pico-8 play session: mixed d-pad (fixed 12-tick cycle)

[t = 1 s] mixed d-pad (1.2s cycle ×~1): → ← ↑ ↓ + 🅾/❎ taps, ~1s
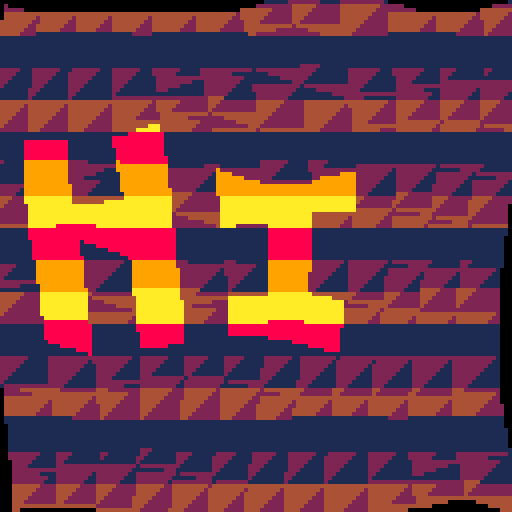
[t = 2 s] mixed d-pad (1.2s cycle ×~1): → ← ↑ ↓ + 🅾/❎ taps, ~2s
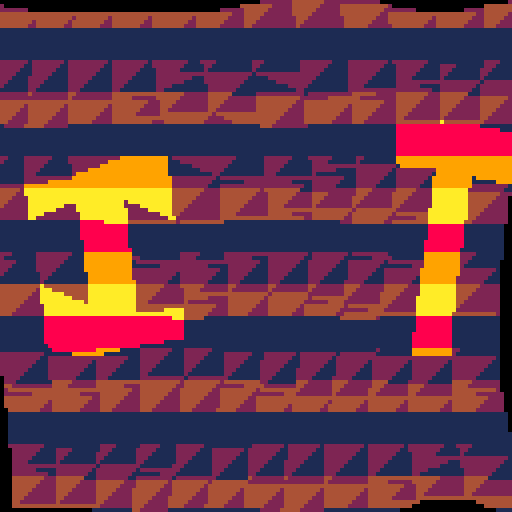
[t = 4 s] mixed d-pad (1.2s cycle ×~3): → ← ↑ ↓ + 🅾/❎ taps, ~4s
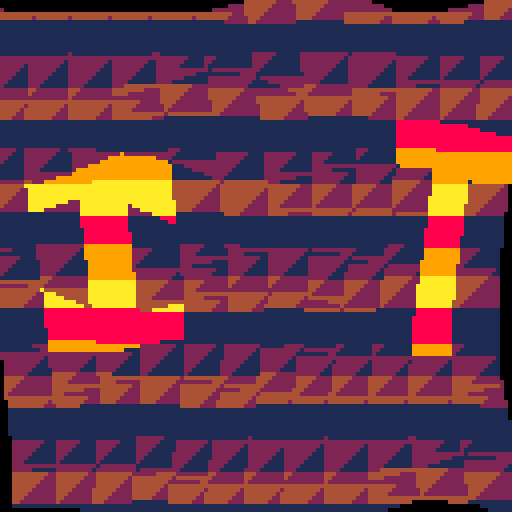
[t = 6 s] mixed d-pad (1.2s cycle ×~5): → ← ↑ ↓ + 🅾/❎ taps, ~6s
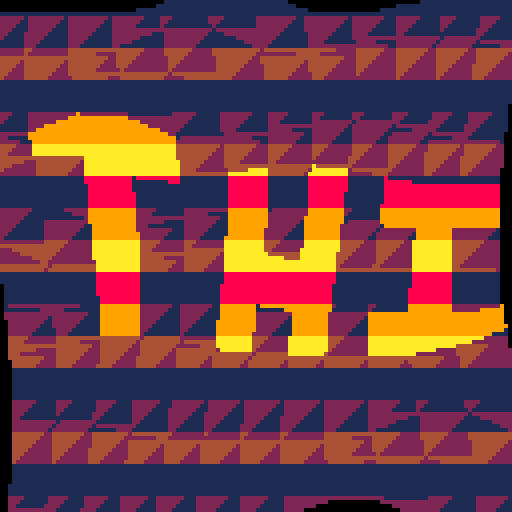
[t = 8 s] mixed d-pad (1.2s cycle ×~6): → ← ↑ ↓ + 🅾/❎ taps, ~8s
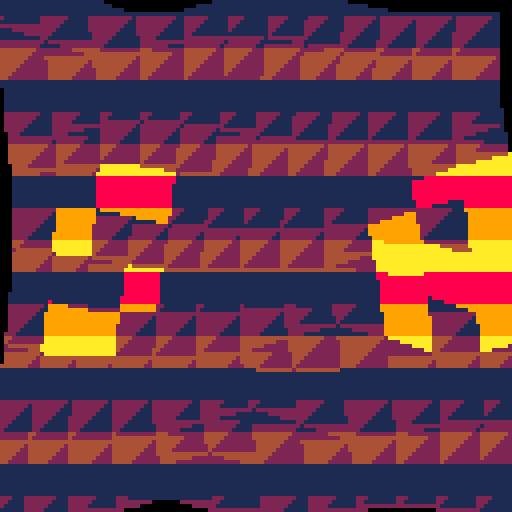

pico-8 cartridge
version 8
__lua__
--scrolling text wavy pannel
--pico-8 doodle by trasevol_dog


r=rnd
palt(0,false)

drk={[0]=0,0,1,1,2,1,5,6,2,4,9,3,1,1,2}

cls()

str="���!p\73\67\79-8 d\79\79\68\76\69!���"
str="�!hi this is a pico-8 doodle!�"
str="�!h\73 t\72\73\83 i\83 \65 pico-8 doodle!�"

print(str,1,3,7)
memcpy(0x0,0x6000,0x1000)

t=0
function _draw()
 cls()

 t+=0.01

 w=12

 for i=0,(w-1) do
 for j=0,(w-1) do
  local sx=(flr(t*20))%#str*4
  local c=sget(i+sx,j)
 
  local x={}
  local y={}
  for k=1,4 do
   local l=k-1
   x[k]=(i+l%2)*128/w
   y[k]=(j+flr(l/2))*128/w
   
   x[k]=x[k]+4*cos(t+x[k]/10+y[k]/10)
   y[k]=y[k]+4*sin(t+0.62+x[k]/10+y[k]/10)

  end
  
  trifill(x[1],y[1],x[2],y[2],x[3],y[3],c)
  trifill(x[2],y[2],x[3],y[3],x[4],y[4],c)
  
 end
 end
 
 --trifill(16,16,16,96,96,16,7)
 

end





function tri(x1,y1,x2,y2,x3,y3,c)
 line(x1,y1,x2,y2,c)
 line(x2,y2,x3,y3,c)
 line(x1,y1,x3,y3,c)
end


function trifill(x1,y1,x2,y2,x3,y3,c)
 
 local hy=max(y1,max(y2,y3))
 local hx
 if y1==hy then hx=x1
 elseif y2==hy then hx=x2
 else hx=x3 end
 
 local ly=min(y1,min(y2,y3))
 local lx
 if y1==ly then lx=x1
 elseif y2==ly then lx=x2
 else lx=x3 end
 
 local my=mid(y1,y2,y3)
 local mx
 if y1==my and x1~=hx and x1~=lx then mx=x1
 elseif y2==my and x2~=hx and x2~=lx then mx=x2
 else mx=x3 end
 
 
 local k=my-ly
 for i=0,k do
  local xa,xb,y
  y=ly+i
  xa=lx+(i/k)*(mx-lx)
  xb=lx+(i/(hy-ly))*(hx-lx)
  
  --if c>0 then c=flr(y/4+t*10)%3*2+8 end
  cc=flr(y/8+t*10)%3+8
  if c==0 then cc=drk[cc+4] end
  
  line(xa,y,xb,y,cc)
 end
 
 local k2=hy-my
 for i=0,k2 do
  local xa,xb,y
  y=my+i
  xa=mx+(i/k2)*(hx-mx)
  xb=lx+((i+k)/(hy-ly))*(hx-lx)
  
  cc=flr(y/8+t*10)%3+8
  if c==0 then cc=drk[drk[cc]] end
  
  line(xa,y,xb,y,cc)
 end

 --line(x1,y1,x2,y2,7)
 --line(x2,y2,x3,y3,7)
 --line(x1,y1,x3,y3,7)

end
__gfx__
00000000000000000000000000000000000000000000000000000000000000000000000000000000000000000000000000000000000000000000000000000000
00000000000000000000000000000000000000000000000000000000000000000000000000000000000000000000000000000000000000000000000000000000
00700700000000000000000000000000000000000000000000000000000000000000000000000000000000000000000000000000000000000000000000000000
00077000000000000000000000000000000000000000000000000000000000000000000000000000000000000000000000000000000000000000000000000000
00077000000000000000000000000000000000000000000000000000000000000000000000000000000000000000000000000000000000000000000000000000
00700700000000000000000000000000000000000000000000000000000000000000000000000000000000000000000000000000000000000000000000000000
00000000000000000000000000000000000000000000000000000000000000000000000000000000000000000000000000000000000000000000000000000000
00000000000000000000000000000000000000000000000000000000000000000000000000000000000000000000000000000000000000000000000000000000
00000000000000000000000000000000000000000000000000000000000000000000000000000000000000000000000000000000000000000000000000000000
00000000000000000000000000000000000000000000000000000000000000000000000000000000000000000000000000000000000000000000000000000000
00000000000000000000000000000000000000000000000000000000000000000000000000000000000000000000000000000000000000000000000000000000
00000000000000000000000000000000000000000000000000000000000000000000000000000000000000000000000000000000000000000000000000000000
00000000000000000000000000000000000000000000000000000000000000000000000000000000000000000000000000000000000000000000000000000000
00000000000000000000000000000000000000000000000000000000000000000000000000000000000000000000000000000000000000000000000000000000
00000000000000000000000000000000000000000000000000000000000000000000000000000000000000000000000000000000000000000000000000000000
00000000000000000000000000000000000000000000000000000000000000000000000000000000000000000000000000000000000000000000000000000000
00000000000000000000000000000000000000000000000000000000000000000000000000000000000000000000000000000000000000000000000000000000
00000000000000000000000000000000000000000000000000000000000000000000000000000000000000000000000000000000000000000000000000000000
00000000000000000000000000000000000000000000000000000000000000000000000000000000000000000000000000000000000000000000000000000000
00000000000000000000000000000000000000000000000000000000000000000000000000000000000000000000000000000000000000000000000000000000
00000000000000000000000000000000000000000000000000000000000000000000000000000000000000000000000000000000000000000000000000000000
00000000000000000000000000000000000000000000000000000000000000000000000000000000000000000000000000000000000000000000000000000000
00000000000000000000000000000000000000000000000000000000000000000000000000000000000000000000000000000000000000000000000000000000
00000000000000000000000000000000000000000000000000000000000000000000000000000000000000000000000000000000000000000000000000000000
00000000000000000000000000000000000000000000000000000000000000000000000000000000000000000000000000000000000000000000000000000000
00000000000000000000000000000000000000000000000000000000000000000000000000000000000000000000000000000000000000000000000000000000
00000000000000000000000000000000000000000000000000000000000000000000000000000000000000000000000000000000000000000000000000000000
00000000000000000000000000000000000000000000000000000000000000000000000000000000000000000000000000000000000000000000000000000000
00000000000000000000000000000000000000000000000000000000000000000000000000000000000000000000000000000000000000000000000000000000
00000000000000000000000000000000000000000000000000000000000000000000000000000000000000000000000000000000000000000000000000000000
00000000000000000000000000000000000000000000000000000000000000000000000000000000000000000000000000000000000000000000000000000000
00000000000000000000000000000000000000000000000000000000000000000000000000000000000000000000000000000000000000000000000000000000
00000000000000000000000000000000000000000000000000000000000000000000000000000000000000000000000000000000000000000000000000000000
00000000000000000000000000000000000000000000000000000000000000000000000000000000000000000000000000000000000000000000000000000000
00000000000000000000000000000000000000000000000000000000000000000000000000000000000000000000000000000000000000000000000000000000
00000000000000000000000000000000000000000000000000000000000000000000000000000000000000000000000000000000000000000000000000000000
00000000000000000000000000000000000000000000000000000000000000000000000000000000000000000000000000000000000000000000000000000000
00000000000000000000000000000000000000000000000000000000000000000000000000000000000000000000000000000000000000000000000000000000
00000000000000000000000000000000000000000000000000000000000000000000000000000000000000000000000000000000000000000000000000000000
00000000000000000000000000000000000000000000000000000000000000000000000000000000000000000000000000000000000000000000000000000000
00000000000000000000000000000000000000000000000000000000000000000000000000000000000000000000000000000000000000000000000000000000
00000000000000000000000000000000000000000000000000000000000000000000000000000000000000000000000000000000000000000000000000000000
00000000000000000000000000000000000000000000000000000000000000000000000000000000000000000000000000000000000000000000000000000000
00000000000000000000000000000000000000000000000000000000000000000000000000000000000000000000000000000000000000000000000000000000
00000000000000000000000000000000000000000000000000000000000000000000000000000000000000000000000000000000000000000000000000000000
00000000000000000000000000000000000000000000000000000000000000000000000000000000000000000000000000000000000000000000000000000000
00000000000000000000000000000000000000000000000000000000000000000000000000000000000000000000000000000000000000000000000000000000
00000000000000000000000000000000000000000000000000000000000000000000000000000000000000000000000000000000000000000000000000000000
00000000000000000000000000000000000000000000000000000000000000000000000000000000000000000000000000000000000000000000000000000000
00000000000000000000000000000000000000000000000000000000000000000000000000000000000000000000000000000000000000000000000000000000
00000000000000000000000000000000000000000000000000000000000000000000000000000000000000000000000000000000000000000000000000000000
00000000000000000000000000000000000000000000000000000000000000000000000000000000000000000000000000000000000000000000000000000000
00000000000000000000000000000000000000000000000000000000000000000000000000000000000000000000000000000000000000000000000000000000
00000000000000000000000000000000000000000000000000000000000000000000000000000000000000000000000000000000000000000000000000000000
00000000000000000000000000000000000000000000000000000000000000000000000000000000000000000000000000000000000000000000000000000000
00000000000000000000000000000000000000000000000000000000000000000000000000000000000000000000000000000000000000000000000000000000
00000000000000000000000000000000000000000000000000000000000000000000000000000000000000000000000000000000000000000000000000000000
00000000000000000000000000000000000000000000000000000000000000000000000000000000000000000000000000000000000000000000000000000000
00000000000000000000000000000000000000000000000000000000000000000000000000000000000000000000000000000000000000000000000000000000
00000000000000000000000000000000000000000000000000000000000000000000000000000000000000000000000000000000000000000000000000000000
00000000000000000000000000000000000000000000000000000000000000000000000000000000000000000000000000000000000000000000000000000000
00000000000000000000000000000000000000000000000000000000000000000000000000000000000000000000000000000000000000000000000000000000
00000000000000000000000000000000000000000000000000000000000000000000000000000000000000000000000000000000000000000000000000000000
00000000000000000000000000000000000000000000000000000000000000000000000000000000000000000000000000000000000000000000000000000000
00000000000000000000000000000000000000000000000000000000000000000000000000000000000000000000000000000000000000000000000000000000
00000000000000000000000000000000000000000000000000000000000000000000000000000000000000000000000000000000000000000000000000000000
00000000000000000000000000000000000000000000000000000000000000000000000000000000000000000000000000000000000000000000000000000000
00000000000000000000000000000000000000000000000000000000000000000000000000000000000000000000000000000000000000000000000000000000
00000000000000000000000000000000000000000000000000000000000000000000000000000000000000000000000000000000000000000000000000000000
00000000000000000000000000000000000000000000000000000000000000000000000000000000000000000000000000000000000000000000000000000000
00000000000000000000000000000000000000000000000000000000000000000000000000000000000000000000000000000000000000000000000000000000
00000000000000000000000000000000000000000000000000000000000000000000000000000000000000000000000000000000000000000000000000000000
00000000000000000000000000000000000000000000000000000000000000000000000000000000000000000000000000000000000000000000000000000000
00000000000000000000000000000000000000000000000000000000000000000000000000000000000000000000000000000000000000000000000000000000
00000000000000000000000000000000000000000000000000000000000000000000000000000000000000000000000000000000000000000000000000000000
00000000000000000000000000000000000000000000000000000000000000000000000000000000000000000000000000000000000000000000000000000000
00000000000000000000000000000000000000000000000000000000000000000000000000000000000000000000000000000000000000000000000000000000
00000000000000000000000000000000000000000000000000000000000000000000000000000000000000000000000000000000000000000000000000000000
00000000000000000000000000000000000000000000000000000000000000000000000000000000000000000000000000000000000000000000000000000000
00000000000000000000000000000000000000000000000000000000000000000000000000000000000000000000000000000000000000000000000000000000
00000000000000000000000000000000000000000000000000000000000000000000000000000000000000000000000000000000000000000000000000000000
00000000000000000000000000000000000000000000000000000000000000000000000000000000000000000000000000000000000000000000000000000000
00000000000000000000000000000000000000000000000000000000000000000000000000000000000000000000000000000000000000000000000000000000
00000000000000000000000000000000000000000000000000000000000000000000000000000000000000000000000000000000000000000000000000000000
00000000000000000000000000000000000000000000000000000000000000000000000000000000000000000000000000000000000000000000000000000000
00000000000000000000000000000000000000000000000000000000000000000000000000000000000000000000000000000000000000000000000000000000
00000000000000000000000000000000000000000000000000000000000000000000000000000000000000000000000000000000000000000000000000000000
00000000000000000000000000000000000000000000000000000000000000000000000000000000000000000000000000000000000000000000000000000000
00000000000000000000000000000000000000000000000000000000000000000000000000000000000000000000000000000000000000000000000000000000
00000000000000000000000000000000000000000000000000000000000000000000000000000000000000000000000000000000000000000000000000000000
00000000000000000000000000000000000000000000000000000000000000000000000000000000000000000000000000000000000000000000000000000000
00000000000000000000000000000000000000000000000000000000000000000000000000000000000000000000000000000000000000000000000000000000
00000000000000000000000000000000000000000000000000000000000000000000000000000000000000000000000000000000000000000000000000000000
00000000000000000000000000000000000000000000000000000000000000000000000000000000000000000000000000000000000000000000000000000000
00000000000000000000000000000000000000000000000000000000000000000000000000000000000000000000000000000000000000000000000000000000
00000000000000000000000000000000000000000000000000000000000000000000000000000000000000000000000000000000000000000000000000000000
00000000000000000000000000000000000000000000000000000000000000000000000000000000000000000000000000000000000000000000000000000000
00000000000000000000000000000000000000000000000000000000000000000000000000000000000000000000000000000000000000000000000000000000
00000000000000000000000000000000000000000000000000000000000000000000000000000000000000000000000000000000000000000000000000000000
00000000000000000000000000000000000000000000000000000000000000000000000000000000000000000000000000000000000000000000000000000000
00000000000000000000000000000000000000000000000000000000000000000000000000000000000000000000000000000000000000000000000000000000
00000000000000000000000000000000000000000000000000000000000000000000000000000000000000000000000000000000000000000000000000000000
00000000000000000000000000000000000000000000000000000000000000000000000000000000000000000000000000000000000000000000000000000000
00000000000000000000000000000000000000000000000000000000000000000000000000000000000000000000000000000000000000000000000000000000
00000000000000000000000000000000000000000000000000000000000000000000000000000000000000000000000000000000000000000000000000000000
00000000000000000000000000000000000000000000000000000000000000000000000000000000000000000000000000000000000000000000000000000000
00000000000000000000000000000000000000000000000000000000000000000000000000000000000000000000000000000000000000000000000000000000
00000000000000000000000000000000000000000000000000000000000000000000000000000000000000000000000000000000000000000000000000000000
00000000000000000000000000000000000000000000000000000000000000000000000000000000000000000000000000000000000000000000000000000000
00000000000000000000000000000000000000000000000000000000000000000000000000000000000000000000000000000000000000000000000000000000
00000000000000000000000000000000000000000000000000000000000000000000000000000000000000000000000000000000000000000000000000000000
00000000000000000000000000000000000000000000000000000000000000000000000000000000000000000000000000000000000000000000000000000000
00000000000000000000000000000000000000000000000000000000000000000000000000000000000000000000000000000000000000000000000000000000
00000000000000000000000000000000000000000000000000000000000000000000000000000000000000000000000000000000000000000000000000000000
00000000000000000000000000000000000000000000000000000000000000000000000000000000000000000000000000000000000000000000000000000000
00000000000000000000000000000000000000000000000000000000000000000000000000000000000000000000000000000000000000000000000000000000
00000000000000000000000000000000000000000000000000000000000000000000000000000000000000000000000000000000000000000000000000000000
00000000000000000000000000000000000000000000000000000000000000000000000000000000000000000000000000000000000000000000000000000000
00000000000000000000000000000000000000000000000000000000000000000000000000000000000000000000000000000000000000000000000000000000
00000000000000000000000000000000000000000000000000000000000000000000000000000000000000000000000000000000000000000000000000000000
00000000000000000000000000000000000000000000000000000000000000000000000000000000000000000000000000000000000000000000000000000000
00000000000000000000000000000000000000000000000000000000000000000000000000000000000000000000000000000000000000000000000000000000
00000000000000000000000000000000000000000000000000000000000000000000000000000000000000000000000000000000000000000000000000000000
00000000000000000000000000000000000000000000000000000000000000000000000000000000000000000000000000000000000000000000000000000000
00000000000000000000000000000000000000000000000000000000000000000000000000000000000000000000000000000000000000000000000000000000
00000000000000000000000000000000000000000000000000000000000000000000000000000000000000000000000000000000000000000000000000000000
00000000000000000000000000000000000000000000000000000000000000000000000000000000000000000000000000000000000000000000000000000000
00000000000000000000000000000000000000000000000000000000000000000000000000000000000000000000000000000000000000000000000000000000
__gff__
0000000000000000000000000000000000000000000000000000000000000000000000000000000000000000000000000000000000000000000000000000000000000000000000000000000000000000000000000000000000000000000000000000000000000000000000000000000000000000000000000000000000000000
0000000000000000000000000000000000000000000000000000000000000000000000000000000000000000000000000000000000000000000000000000000000000000000000000000000000000000000000000000000000000000000000000000000000000000000000000000000000000000000000000000000000000000
__map__
0000000000000000000000000000000000000000000000000000000000000000000000000000000000000000000000000000000000000000000000000000000000000000000000000000000000000000000000000000000000000000000000000000000000000000000000000000000000000000000000000000000000000000
0000000000000000000000000000000000000000000000000000000000000000000000000000000000000000000000000000000000000000000000000000000000000000000000000000000000000000000000000000000000000000000000000000000000000000000000000000000000000000000000000000000000000000
0000000000000000000000000000000000000000000000000000000000000000000000000000000000000000000000000000000000000000000000000000000000000000000000000000000000000000000000000000000000000000000000000000000000000000000000000000000000000000000000000000000000000000
0000000000000000000000000000000000000000000000000000000000000000000000000000000000000000000000000000000000000000000000000000000000000000000000000000000000000000000000000000000000000000000000000000000000000000000000000000000000000000000000000000000000000000
0000000000000000000000000000000000000000000000000000000000000000000000000000000000000000000000000000000000000000000000000000000000000000000000000000000000000000000000000000000000000000000000000000000000000000000000000000000000000000000000000000000000000000
0000000000000000000000000000000000000000000000000000000000000000000000000000000000000000000000000000000000000000000000000000000000000000000000000000000000000000000000000000000000000000000000000000000000000000000000000000000000000000000000000000000000000000
0000000000000000000000000000000000000000000000000000000000000000000000000000000000000000000000000000000000000000000000000000000000000000000000000000000000000000000000000000000000000000000000000000000000000000000000000000000000000000000000000000000000000000
0000000000000000000000000000000000000000000000000000000000000000000000000000000000000000000000000000000000000000000000000000000000000000000000000000000000000000000000000000000000000000000000000000000000000000000000000000000000000000000000000000000000000000
0000000000000000000000000000000000000000000000000000000000000000000000000000000000000000000000000000000000000000000000000000000000000000000000000000000000000000000000000000000000000000000000000000000000000000000000000000000000000000000000000000000000000000
0000000000000000000000000000000000000000000000000000000000000000000000000000000000000000000000000000000000000000000000000000000000000000000000000000000000000000000000000000000000000000000000000000000000000000000000000000000000000000000000000000000000000000
0000000000000000000000000000000000000000000000000000000000000000000000000000000000000000000000000000000000000000000000000000000000000000000000000000000000000000000000000000000000000000000000000000000000000000000000000000000000000000000000000000000000000000
0000000000000000000000000000000000000000000000000000000000000000000000000000000000000000000000000000000000000000000000000000000000000000000000000000000000000000000000000000000000000000000000000000000000000000000000000000000000000000000000000000000000000000
0000000000000000000000000000000000000000000000000000000000000000000000000000000000000000000000000000000000000000000000000000000000000000000000000000000000000000000000000000000000000000000000000000000000000000000000000000000000000000000000000000000000000000
0000000000000000000000000000000000000000000000000000000000000000000000000000000000000000000000000000000000000000000000000000000000000000000000000000000000000000000000000000000000000000000000000000000000000000000000000000000000000000000000000000000000000000
0000000000000000000000000000000000000000000000000000000000000000000000000000000000000000000000000000000000000000000000000000000000000000000000000000000000000000000000000000000000000000000000000000000000000000000000000000000000000000000000000000000000000000
0000000000000000000000000000000000000000000000000000000000000000000000000000000000000000000000000000000000000000000000000000000000000000000000000000000000000000000000000000000000000000000000000000000000000000000000000000000000000000000000000000000000000000
0000000000000000000000000000000000000000000000000000000000000000000000000000000000000000000000000000000000000000000000000000000000000000000000000000000000000000000000000000000000000000000000000000000000000000000000000000000000000000000000000000000000000000
0000000000000000000000000000000000000000000000000000000000000000000000000000000000000000000000000000000000000000000000000000000000000000000000000000000000000000000000000000000000000000000000000000000000000000000000000000000000000000000000000000000000000000
0000000000000000000000000000000000000000000000000000000000000000000000000000000000000000000000000000000000000000000000000000000000000000000000000000000000000000000000000000000000000000000000000000000000000000000000000000000000000000000000000000000000000000
0000000000000000000000000000000000000000000000000000000000000000000000000000000000000000000000000000000000000000000000000000000000000000000000000000000000000000000000000000000000000000000000000000000000000000000000000000000000000000000000000000000000000000
0000000000000000000000000000000000000000000000000000000000000000000000000000000000000000000000000000000000000000000000000000000000000000000000000000000000000000000000000000000000000000000000000000000000000000000000000000000000000000000000000000000000000000
0000000000000000000000000000000000000000000000000000000000000000000000000000000000000000000000000000000000000000000000000000000000000000000000000000000000000000000000000000000000000000000000000000000000000000000000000000000000000000000000000000000000000000
0000000000000000000000000000000000000000000000000000000000000000000000000000000000000000000000000000000000000000000000000000000000000000000000000000000000000000000000000000000000000000000000000000000000000000000000000000000000000000000000000000000000000000
0000000000000000000000000000000000000000000000000000000000000000000000000000000000000000000000000000000000000000000000000000000000000000000000000000000000000000000000000000000000000000000000000000000000000000000000000000000000000000000000000000000000000000
0000000000000000000000000000000000000000000000000000000000000000000000000000000000000000000000000000000000000000000000000000000000000000000000000000000000000000000000000000000000000000000000000000000000000000000000000000000000000000000000000000000000000000
0000000000000000000000000000000000000000000000000000000000000000000000000000000000000000000000000000000000000000000000000000000000000000000000000000000000000000000000000000000000000000000000000000000000000000000000000000000000000000000000000000000000000000
0000000000000000000000000000000000000000000000000000000000000000000000000000000000000000000000000000000000000000000000000000000000000000000000000000000000000000000000000000000000000000000000000000000000000000000000000000000000000000000000000000000000000000
0000000000000000000000000000000000000000000000000000000000000000000000000000000000000000000000000000000000000000000000000000000000000000000000000000000000000000000000000000000000000000000000000000000000000000000000000000000000000000000000000000000000000000
0000000000000000000000000000000000000000000000000000000000000000000000000000000000000000000000000000000000000000000000000000000000000000000000000000000000000000000000000000000000000000000000000000000000000000000000000000000000000000000000000000000000000000
0000000000000000000000000000000000000000000000000000000000000000000000000000000000000000000000000000000000000000000000000000000000000000000000000000000000000000000000000000000000000000000000000000000000000000000000000000000000000000000000000000000000000000
0000000000000000000000000000000000000000000000000000000000000000000000000000000000000000000000000000000000000000000000000000000000000000000000000000000000000000000000000000000000000000000000000000000000000000000000000000000000000000000000000000000000000000
0000000000000000000000000000000000000000000000000000000000000000000000000000000000000000000000000000000000000000000000000000000000000000000000000000000000000000000000000000000000000000000000000000000000000000000000000000000000000000000000000000000000000000
